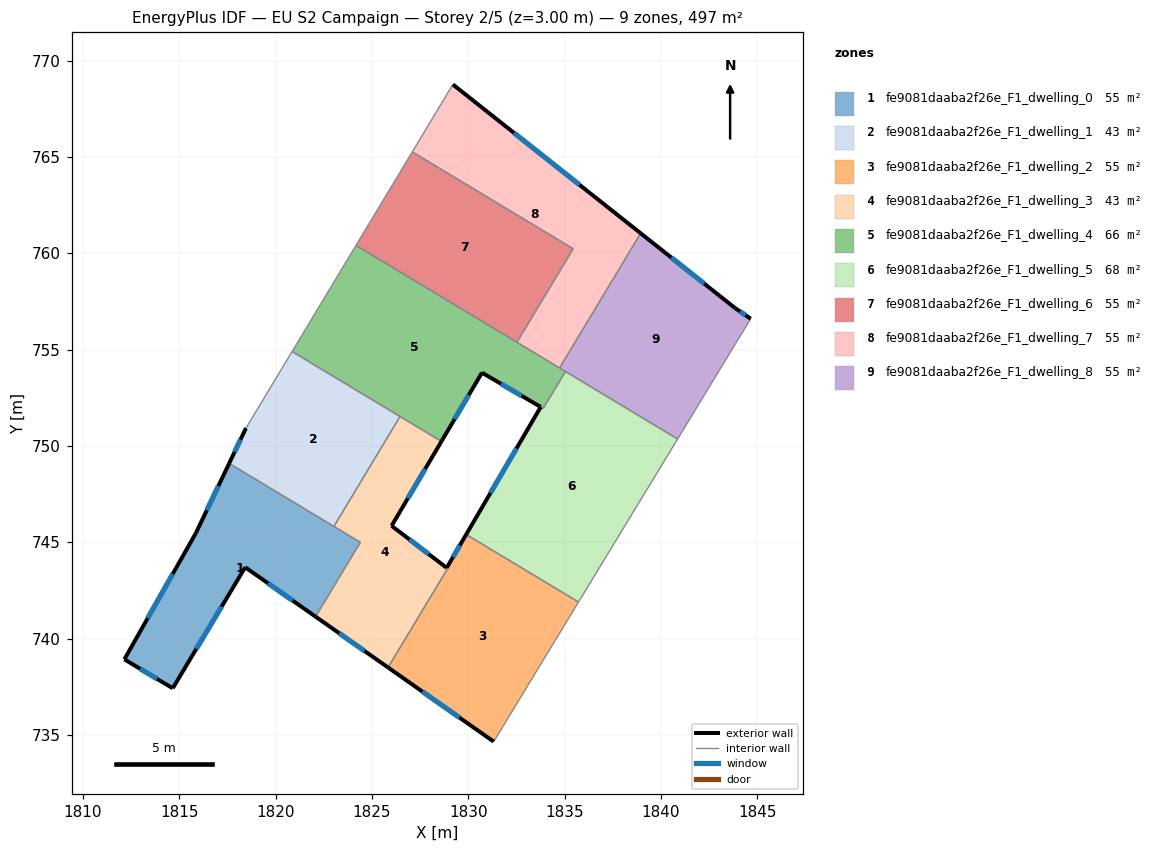
=== STOREY PLAN SPEC (per zone: floor XY polygon, exterior-wall plan segments, windows/doors) ===
zone 1: fe9081daaba2f26e_F1_dwelling_0  (55.2 m²)
  floor: (1824.40, 744.99) (1822.07, 741.13) (1818.42, 743.70) (1814.66, 737.42) (1812.15, 738.92) (1815.87, 745.49) (1817.59, 749.09)
  exterior wall: (1815.87, 745.49) – (1812.15, 738.92)  [7.6 m]
    window: (1814.66, 743.35) – (1813.36, 741.06)  [2.8 m²]
  exterior wall: (1817.59, 749.09) – (1815.87, 745.49)  [4.0 m]
    window: (1817.03, 747.92) – (1816.43, 746.66)  [1.5 m²]
  exterior wall: (1818.42, 743.70) – (1822.07, 741.13)  [4.5 m]
    window: (1819.61, 742.87) – (1820.89, 741.97)  [1.6 m²]
  exterior wall: (1814.66, 737.42) – (1818.42, 743.70)  [7.3 m]
    window: (1815.88, 739.46) – (1817.20, 741.66)  [2.7 m²]
  exterior wall: (1812.15, 738.92) – (1814.66, 737.42)  [2.9 m]
    window: (1812.97, 738.43) – (1813.84, 737.91)  [1.1 m²]
  interior walls: 3
zone 2: fe9081daaba2f26e_F1_dwelling_1  (43.4 m²)
  floor: (1826.46, 751.52) (1823.03, 745.82) (1817.59, 749.09) (1818.46, 750.92) (1820.85, 754.90)
  exterior wall: (1818.46, 750.92) – (1817.59, 749.09)  [2.0 m]
    window: (1818.18, 750.32) – (1817.87, 749.69)  [0.7 m²]
  interior walls: 4
zone 3: fe9081daaba2f26e_F1_dwelling_2  (55.4 m²)
  floor: (1835.72, 741.89) (1831.32, 734.65) (1825.83, 738.50) (1828.93, 743.63) (1828.88, 743.67) (1829.89, 745.40)
  exterior wall: (1829.89, 745.40) – (1828.88, 743.67)  [2.0 m]
    window: (1829.56, 744.84) – (1829.21, 744.23)  [0.7 m²]
  exterior wall: (1825.83, 738.50) – (1831.32, 734.65)  [6.7 m]
    window: (1827.62, 737.25) – (1829.54, 735.90)  [2.5 m²]
  interior walls: 5
zone 4: fe9081daaba2f26e_F1_dwelling_3  (43.2 m²)
  floor: (1828.60, 750.23) (1826.02, 745.85) (1828.88, 743.67) (1828.92, 743.63) (1825.83, 738.50) (1822.07, 741.13) (1824.40, 744.99) (1823.03, 745.82) (1826.46, 751.52)
  exterior wall: (1822.07, 741.13) – (1825.83, 738.50)  [4.6 m]
    window: (1823.30, 740.28) – (1824.61, 739.35)  [1.7 m²]
  exterior wall: (1826.02, 745.85) – (1828.60, 750.23)  [5.1 m]
    window: (1826.86, 747.27) – (1827.76, 748.81)  [1.9 m²]
  exterior wall: (1828.88, 743.67) – (1826.02, 745.85)  [3.6 m]
    window: (1827.95, 744.38) – (1826.95, 745.14)  [1.3 m²]
  interior walls: 6
zone 5: fe9081daaba2f26e_F1_dwelling_4  (66.3 m²)
  floor: (1835.04, 753.86) (1833.89, 751.94) (1833.76, 752.02) (1830.71, 753.80) (1828.60, 750.23) (1820.85, 754.90) (1824.17, 760.41)
  exterior wall: (1828.60, 750.23) – (1830.71, 753.80)  [4.1 m]
    window: (1829.29, 751.39) – (1830.02, 752.64)  [1.5 m²]
  exterior wall: (1830.71, 753.80) – (1833.76, 752.02)  [3.5 m]
    window: (1831.70, 753.22) – (1832.76, 752.60)  [1.3 m²]
  interior walls: 8
zone 6: fe9081daaba2f26e_F1_dwelling_5  (67.9 m²)
  floor: (1840.86, 750.35) (1835.72, 741.89) (1829.93, 745.37) (1829.89, 745.40) (1833.76, 752.02) (1833.89, 751.94) (1835.04, 753.86)
  exterior wall: (1833.76, 752.02) – (1829.89, 745.40)  [7.7 m]
    window: (1832.50, 749.87) – (1831.15, 747.55)  [2.8 m²]
  interior walls: 6
zone 7: fe9081daaba2f26e_F1_dwelling_6  (55.2 m²)
  floor: (1835.44, 760.23) (1832.52, 755.38) (1824.17, 760.41) (1827.09, 765.26)
  interior walls: 4
zone 8: fe9081daaba2f26e_F1_dwelling_7  (55.2 m²)
  floor: (1838.95, 761.04) (1834.74, 754.04) (1832.52, 755.38) (1835.44, 760.23) (1827.09, 765.26) (1829.20, 768.76)
  exterior wall: (1838.95, 761.04) – (1829.20, 768.76)  [12.4 m]
    window: (1835.78, 763.55) – (1832.37, 766.25)  [4.6 m²]
  interior walls: 5
zone 9: fe9081daaba2f26e_F1_dwelling_8  (55.2 m²)
  floor: (1843.84, 757.16) (1844.66, 756.60) (1840.86, 750.35) (1834.74, 754.04) (1838.95, 761.04)
  exterior wall: (1843.84, 757.16) – (1838.95, 761.04)  [6.2 m]
    window: (1842.25, 758.42) – (1840.54, 759.77)  [2.3 m²]
  exterior wall: (1844.66, 756.60) – (1843.84, 757.16)  [1.0 m]
    window: (1844.39, 756.78) – (1844.11, 756.98)  [0.4 m²]
  interior walls: 4

=== DERIVED (storey summary) ===
Building: EU S2 Campaign
Storey: 2 of 5  (floor level z = 3.00 m)
Storey gross floor area: 497.0 m²
Zones on this storey: 9
  - fe9081daaba2f26e_F1_dwelling_0: floor 55.2 m²; exterior wall 26.3 m (78.8 m²); 5 window(s) 9.6 m²; WWR 12.2%
  - fe9081daaba2f26e_F1_dwelling_1: floor 43.4 m²; exterior wall 2.0 m (6.1 m²); 1 window(s) 0.7 m²; WWR 12.2%
  - fe9081daaba2f26e_F1_dwelling_2: floor 55.4 m²; exterior wall 8.7 m (26.1 m²); 2 window(s) 3.2 m²; WWR 12.2%
  - fe9081daaba2f26e_F1_dwelling_3: floor 43.2 m²; exterior wall 13.3 m (39.8 m²); 3 window(s) 4.9 m²; WWR 12.2%
  - fe9081daaba2f26e_F1_dwelling_4: floor 66.3 m²; exterior wall 7.7 m (23.0 m²); 2 window(s) 2.8 m²; WWR 12.2%
  - fe9081daaba2f26e_F1_dwelling_5: floor 67.9 m²; exterior wall 7.7 m (23.0 m²); 1 window(s) 2.8 m²; WWR 12.2%
  - fe9081daaba2f26e_F1_dwelling_6: floor 55.2 m²
  - fe9081daaba2f26e_F1_dwelling_7: floor 55.2 m²; exterior wall 12.4 m (37.3 m²); 1 window(s) 4.6 m²; WWR 12.2%
  - fe9081daaba2f26e_F1_dwelling_8: floor 55.2 m²; exterior wall 7.2 m (21.7 m²); 2 window(s) 2.7 m²; WWR 12.2%
Zone adjacency (shared interzone walls):
  - fe9081daaba2f26e_F1_dwelling_0 ↔ fe9081daaba2f26e_F1_dwelling_1
  - fe9081daaba2f26e_F1_dwelling_0 ↔ fe9081daaba2f26e_F1_dwelling_3
  - fe9081daaba2f26e_F1_dwelling_1 ↔ fe9081daaba2f26e_F1_dwelling_3
  - fe9081daaba2f26e_F1_dwelling_1 ↔ fe9081daaba2f26e_F1_dwelling_4
  - fe9081daaba2f26e_F1_dwelling_2 ↔ fe9081daaba2f26e_F1_dwelling_3
  - fe9081daaba2f26e_F1_dwelling_2 ↔ fe9081daaba2f26e_F1_dwelling_5
  - fe9081daaba2f26e_F1_dwelling_3 ↔ fe9081daaba2f26e_F1_dwelling_4
  - fe9081daaba2f26e_F1_dwelling_4 ↔ fe9081daaba2f26e_F1_dwelling_5
  - fe9081daaba2f26e_F1_dwelling_4 ↔ fe9081daaba2f26e_F1_dwelling_6
  - fe9081daaba2f26e_F1_dwelling_4 ↔ fe9081daaba2f26e_F1_dwelling_7
  - fe9081daaba2f26e_F1_dwelling_4 ↔ fe9081daaba2f26e_F1_dwelling_8
  - fe9081daaba2f26e_F1_dwelling_5 ↔ fe9081daaba2f26e_F1_dwelling_8
  - fe9081daaba2f26e_F1_dwelling_6 ↔ fe9081daaba2f26e_F1_dwelling_7
  - fe9081daaba2f26e_F1_dwelling_7 ↔ fe9081daaba2f26e_F1_dwelling_8